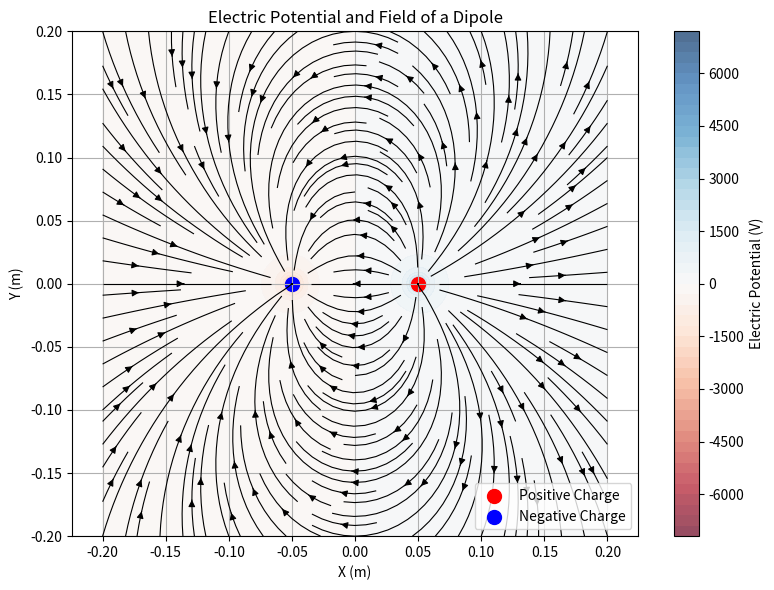

Reproduce this figure in Python.
"""
电偶极子电势与电场计算与可视化模板

本模板用于计算和可视化电偶极子的电势分布和电场线。
学生需要完成标有TODO的三个函数实现。
"""

import numpy as np
import matplotlib.pyplot as plt

# 物理常数
k = 8.99e9  # 库仑常数 (N·m²/C²)
q_pos = 1e-9  # 正点电荷量 (C)
q_neg = -1e-9  # 负点电荷量 (C)

# 电荷位置 [x, y] 坐标 (m)
pos_charge_pos = np.array([0.05, 0])  # 正电荷位置
neg_charge_pos = np.array([-0.05, 0])  # 负电荷位置

def calculate_potential(X, Y):
    """
    计算二维空间电势分布
    
    参数:
        X, Y: 二维网格坐标矩阵 (numpy.ndarray)
        
    返回:
        V: 电势值矩阵 (numpy.ndarray)
    """
    # TODO 1: 实现电势计算
    # 提示: 计算每个点到正负电荷的距离，应用电势公式
    # 计算距离
    r_pos = np.sqrt((X - pos_charge_pos[0])**2 + (Y - pos_charge_pos[1])**2)
    r_neg = np.sqrt((X - neg_charge_pos[0])**2 + (Y - neg_charge_pos[1])**2)
    # 避免除零错误
    r_pos[r_pos == 0] = np.nan
    r_neg[r_neg == 0] = np.nan
    # 计算电势
    V = k * (q_pos / r_pos + q_neg / r_neg)
    return V

def calculate_electric_field(V, spacing):
    """
    通过电势梯度计算电场强度
    
    参数:
        V: 电势值矩阵 (numpy.ndarray)
        spacing: 网格间距 (float)
        
    返回:
        Ex, Ey: 电场在x和y方向的分量 (numpy.ndarray, numpy.ndarray)
    """
    # TODO 2: 实现电场计算
    # 提示: 使用np.gradient计算电势梯度，注意负号和参数顺序
    Ey, Ex = np.gradient(-V, spacing, spacing)
    return Ex, Ey

def main():
    """
    主函数: 计算并可视化电势和电场
    """
    # 创建计算网格
    x = np.linspace(-0.2, 0.2, 200)
    y = np.linspace(-0.2, 0.2, 200)
    X, Y = np.meshgrid(x, y)

    # TODO 3: 调用计算函数并绘制结果
    # 提示: 
    # 1. 先调用calculate_potential计算电势
    # 2. 用calculate_electric_field计算电场
    # 3. 使用plt.contourf绘制电势图
    # 4. 使用plt.streamplot绘制电场线
    # 5. 添加必要的标签、图例和标题
    # 计算电势
    V = calculate_potential(X, Y)
    # 计算电场
    spacing = x[1] - x[0]  # 网格间距
    Ex, Ey = calculate_electric_field(V, spacing)
    # 绘制电势图
    plt.figure(figsize=(8, 6))
    plt.contourf(X, Y, V, levels=50, cmap='RdBu', alpha=0.7)
    plt.colorbar(label='Electric Potential (V)')
    # 绘制电场线
    plt.streamplot(X, Y, Ex, Ey, color='black', linewidth=0.8, density=1.5)
    # 绘制电荷位置
    plt.scatter(*pos_charge_pos, color='red', s=100, label='Positive Charge')
    plt.scatter(*neg_charge_pos, color='blue', s=100, label='Negative Charge')
    # 添加标签和标题
    plt.title('Electric Potential and Field of a Dipole')
    plt.xlabel('X (m)')
    plt.ylabel('Y (m)')
    plt.legend()
    plt.xlim(-0.2, 0.2)
    plt.ylim(-0.2, 0.2)
    plt.axis('equal')
    plt.grid()
    # 显示图像
    plt.tight_layout()
    # ... 绘图代码 ...
    plt.show()

if __name__ == "__main__":
    main()
